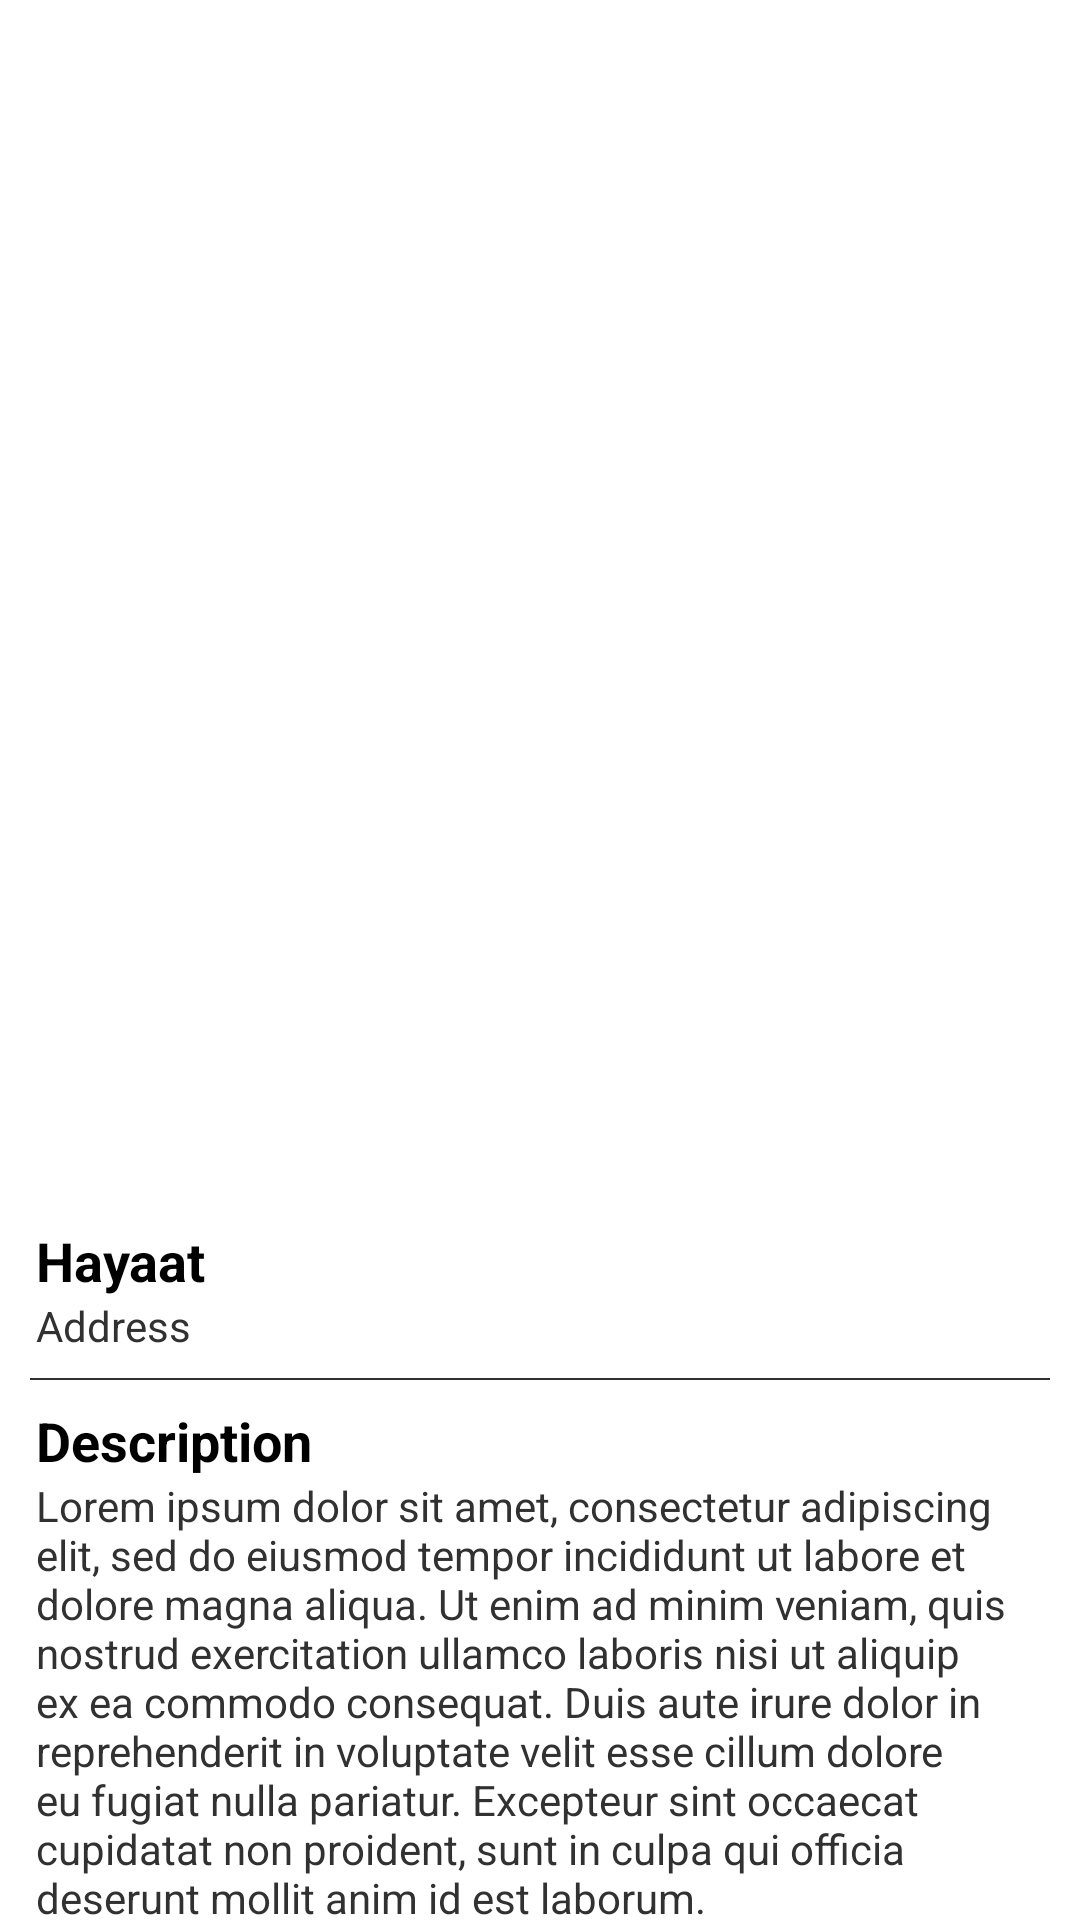

Produce the Android XML layout that renders to this screen, including the resource entries it uses.
<!-- AndroidManifest.xml: application theme Theme.AppCompat.NoActionBar -->
<!-- res/layout/fragment_matches.xml -->
<?xml version="1.0" encoding="utf-8"?>
<FrameLayout xmlns:android="http://schemas.android.com/apk/res/android"
    xmlns:tools="http://schemas.android.com/tools"
    android:layout_width="match_parent"
    android:layout_height="match_parent"
    android:background="@color/white"
    tools:context=".Fragments.MatchesFragment">

    <ScrollView
        android:layout_width="match_parent"
        android:layout_height="match_parent">

        <LinearLayout
            android:layout_width="match_parent"
            android:layout_height="wrap_content"
            android:orientation="vertical">

            <ImageView
                android:layout_width="match_parent"
                android:layout_height="400dp"
                android:src="@drawable/girl2" />

            <LinearLayout
                android:layout_width="match_parent"
                android:layout_height="wrap_content"
                android:orientation="vertical"
                android:paddingVertical="8dp">

                <TextView
                    android:layout_width="wrap_content"
                    android:layout_height="wrap_content"
                    android:text="Hayaat"
                    android:textColor="@color/black"
                    android:layout_marginHorizontal="12dp"
                    android:textSize="18sp"
                    android:textStyle="bold" />

                <TextView
                    android:layout_width="wrap_content"
                    android:layout_height="wrap_content"
                    android:text="Address"
                    android:layout_marginHorizontal="12dp"
                    android:textColor="#313131"
                    android:textSize="14sp" />

            </LinearLayout>

            <View
                android:layout_width="match_parent"
                android:layout_height="0.5dp"
                android:layout_marginHorizontal="10dp"
                android:background="#313131" />

            <LinearLayout
                android:layout_width="match_parent"
                android:layout_height="wrap_content"
                android:orientation="vertical"
                android:paddingVertical="8dp">

                <TextView
                    android:layout_width="wrap_content"
                    android:layout_height="wrap_content"
                    android:text="Description"
                    android:layout_marginHorizontal="12dp"
                    android:textColor="@color/black"
                    android:textSize="18sp"
                    android:textStyle="bold" />

                <TextView
                    android:layout_width="wrap_content"
                    android:layout_height="wrap_content"
                    android:layout_marginHorizontal="12dp"
                    android:text="Lorem ipsum dolor sit amet, consectetur adipiscing elit, sed do eiusmod tempor incididunt ut labore et dolore magna aliqua. Ut enim ad minim veniam, quis nostrud exercitation ullamco laboris nisi ut aliquip ex ea commodo consequat. Duis aute irure dolor in reprehenderit in voluptate velit esse cillum dolore eu fugiat nulla pariatur. Excepteur sint occaecat cupidatat non proident, sunt in culpa qui officia deserunt mollit anim id est laborum."
                    android:textColor="#313131"
                    android:textSize="14sp" />

            </LinearLayout>

            <TextView
                android:id="@+id/See_Full_Profile"
                android:layout_width="wrap_content"
                android:layout_height="wrap_content"
                android:text="SEE FULL PROFILE"
                android:paddingBottom="12dp"
                android:layout_marginHorizontal="12dp"
                android:textColor="#004B89"
                android:textStyle="bold" />
        </LinearLayout>
    </ScrollView>
</FrameLayout>
<!-- resources referenced by this layout -->
<resources>

  <!-- not gathered from this repository: default colours our renderer supplied (Android Studio template values) -->
  <color name="black">#FF000000</color>
  <color name="white">#FFFFFFFF</color>
</resources>
